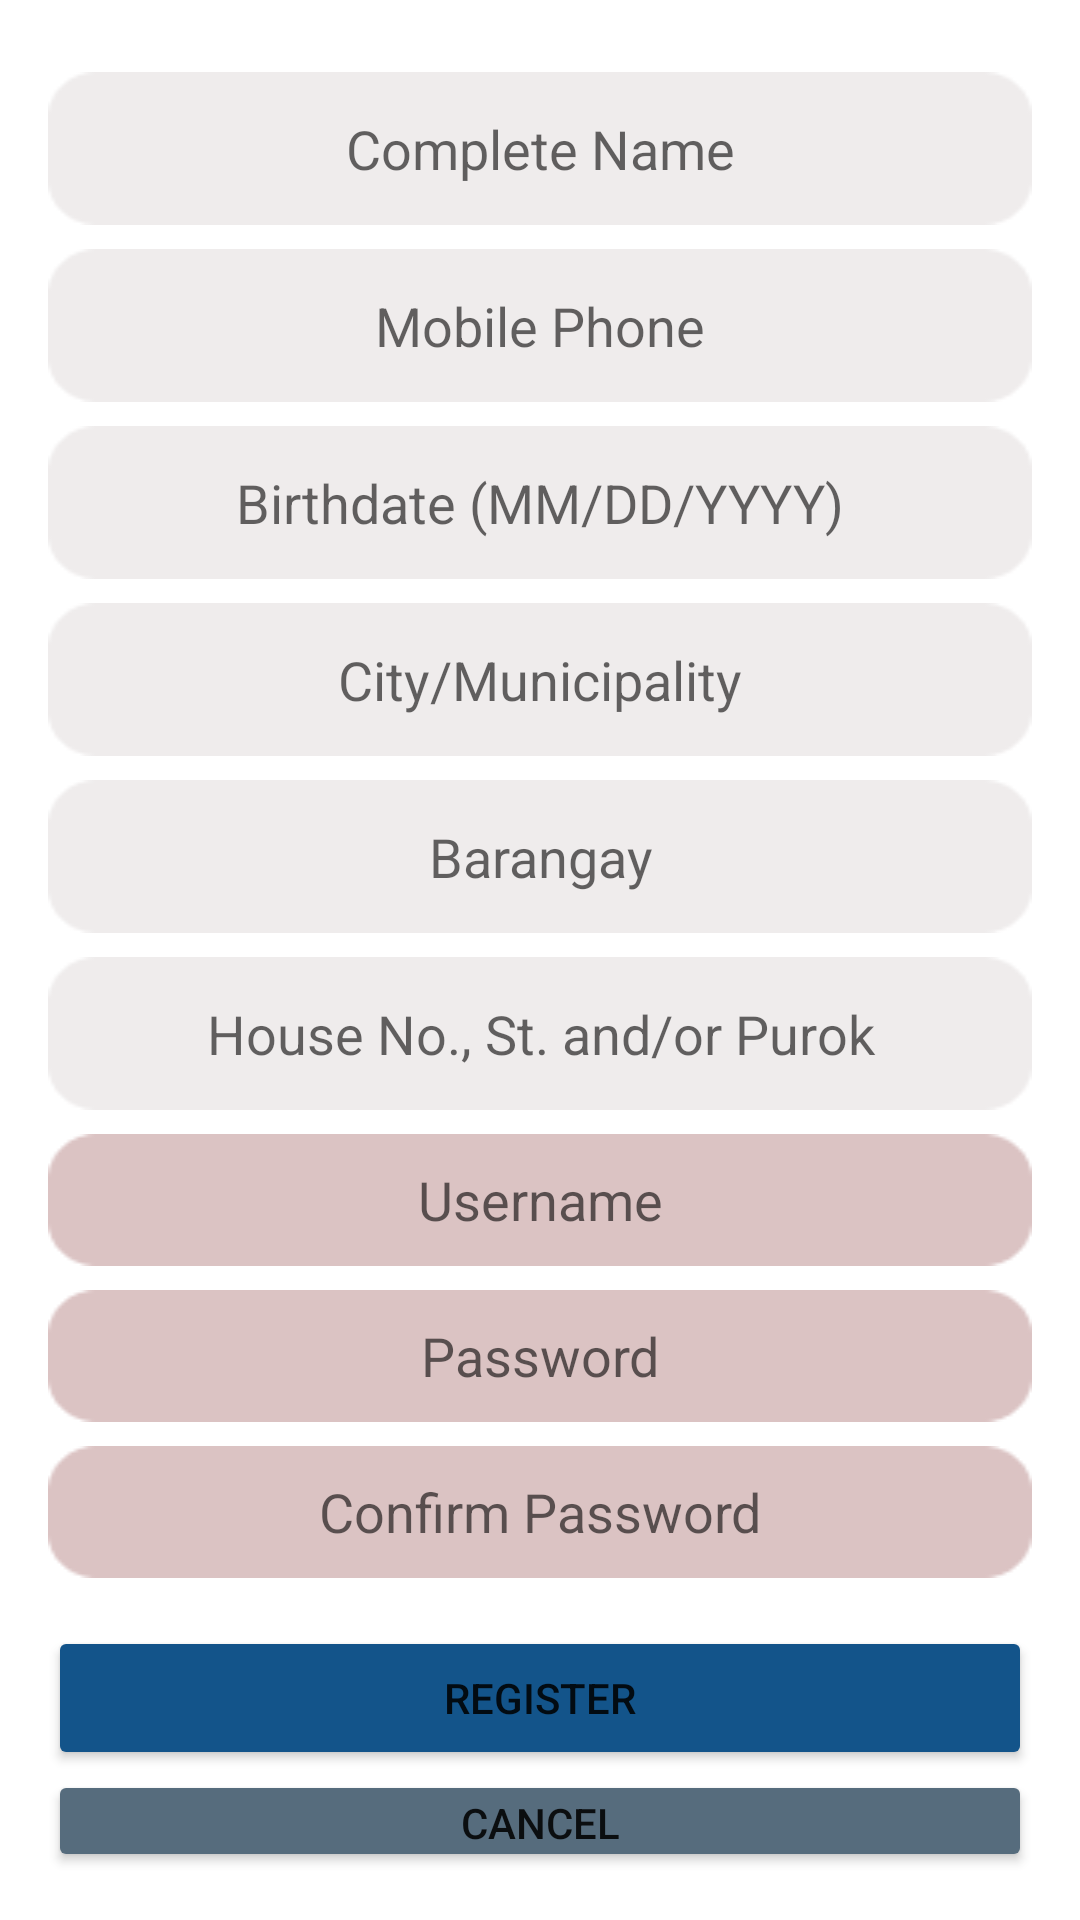

This screen was rendered from an Android layout file. Write that file and the resources it references.
<!-- AndroidManifest.xml: application theme Theme.Pharmacy3JMobileApp -->
<!-- res/layout/activity_registration.xml -->
<?xml version="1.0" encoding="utf-8"?>
<LinearLayout xmlns:android="http://schemas.android.com/apk/res/android"
    xmlns:app="http://schemas.android.com/apk/res-auto"
    xmlns:tools="http://schemas.android.com/tools"
    android:layout_width="match_parent"
    android:layout_height="match_parent"
    android:orientation="vertical"
    android:padding="16dp"
    tools:context=".ui.RegistrationActivity">

    <EditText
        android:id="@+id/etCompleteName"
        android:layout_width="match_parent"
        android:layout_height="wrap_content"
        android:layout_marginTop="8dp"
        android:hint="Complete Name"
        android:inputType="text"
        android:gravity="center"
        android:background="@drawable/rectangle_rounded_edittext"/>

    <EditText
        android:id="@+id/etMobilePhone"
        android:layout_width="match_parent"
        android:layout_height="wrap_content"
        android:layout_marginTop="8dp"
        android:hint="Mobile Phone"
        android:inputType="text"
        android:gravity="center"
        android:background="@drawable/rectangle_rounded_edittext"/>

    <EditText
        android:id="@+id/etBirthdate"
        android:layout_width="match_parent"
        android:layout_height="wrap_content"
        android:layout_marginTop="8dp"
        android:hint="Birthdate (MM/DD/YYYY)"
        android:inputType="text"
        android:gravity="center"
        android:background="@drawable/rectangle_rounded_edittext"/>

    <EditText
        android:id="@+id/etSeniorCitizenId"
        android:layout_width="match_parent"
        android:layout_height="wrap_content"
        android:layout_marginTop="8dp"
        android:hint="City/Municipality"
        android:inputType="text"
        android:gravity="center"
        android:background="@drawable/rectangle_rounded_edittext"/>

    <EditText
        android:id="@+id/etBarangay"
        android:layout_width="match_parent"
        android:layout_height="wrap_content"
        android:layout_marginTop="8dp"
        android:hint="Barangay"
        android:inputType="text"
        android:gravity="center"
        android:background="@drawable/rectangle_rounded_edittext"/>

    <EditText
        android:id="@+id/etHouseNo"
        android:layout_width="match_parent"
        android:layout_height="wrap_content"
        android:layout_marginTop="8dp"
        android:hint="House No., St. and/or Purok"
        android:inputType="text"
        android:gravity="center"
        android:background="@drawable/rectangle_rounded_edittext"/>

    <EditText
        android:id="@+id/etUsernameReg"
        android:layout_width="match_parent"
        android:layout_height="wrap_content"
        android:layout_marginTop="8dp"
        android:hint="Username"
        android:inputType="text"
        android:gravity="center"
        android:background="@drawable/rectangle_rounded_brown"/>

    <EditText
        android:id="@+id/etPasswordReg"
        android:layout_width="match_parent"
        android:layout_height="wrap_content"
        android:layout_marginTop="8dp"
        android:hint="Password"
        android:inputType="text"
        android:gravity="center"
        android:background="@drawable/rectangle_rounded_brown"/>

    <EditText
        android:id="@+id/etConfirmPasswordReg"
        android:layout_width="match_parent"
        android:layout_height="wrap_content"
        android:layout_marginTop="8dp"
        android:hint="Confirm Password"
        android:inputType="text"
        android:gravity="center"
        android:background="@drawable/rectangle_rounded_brown"/>

    <Button
        android:id="@+id/btnLogin"
        android:layout_width="match_parent"
        android:layout_height="wrap_content"
        android:layout_marginTop="16dp"
        android:padding="8dp"
        android:backgroundTint="#13548A"
        android:text="Register"/>

    <Button
        android:id="@+id/btnRegister"
        android:layout_width="match_parent"
        android:layout_height="wrap_content"
        android:padding="8dp"
        android:backgroundTint="#566C7D"
        android:text="Cancel"/>

    <TextView
        android:layout_width="match_parent"
        android:layout_height="wrap_content"
        android:text="By clicking the register button, you have agreed and read our terms and conditions."
        android:textAlignment="center"/>
</LinearLayout>
<!-- resources referenced by this layout -->
<resources>
  <!-- drawable rectangle_rounded_brown: png bitmap (drawable, 779 bytes) -->
  <!-- drawable rectangle_rounded_edittext: png bitmap (drawable, 789 bytes) -->
  <style name="Theme.Pharmacy3JMobileApp" parent="Theme.MaterialComponents.DayNight.DarkActionBar">
          
          <item name="colorPrimary">@color/purple_500</item>
          <item name="colorPrimaryVariant">@color/purple_700</item>
          <item name="colorOnPrimary">@color/white</item>
          
          <item name="colorSecondary">@color/teal_200</item>
          <item name="colorSecondaryVariant">@color/teal_700</item>
          <item name="colorOnSecondary">@color/black</item>
          
          <item name="android:statusBarColor" tools:targetApi="l">?attr/colorPrimaryVariant</item>
          
      </style>
  <!-- not gathered from this repository: default colours our renderer supplied (Android Studio template values) -->
  <color name="purple_500">#FF6200EE</color>
  <color name="purple_700">#FF3700B3</color>
  <color name="teal_200">#FF03DAC5</color>
  <color name="teal_700">#FF018786</color>
  <color name="black">#FF000000</color>
  <color name="white">#FFFFFFFF</color>
</resources>
